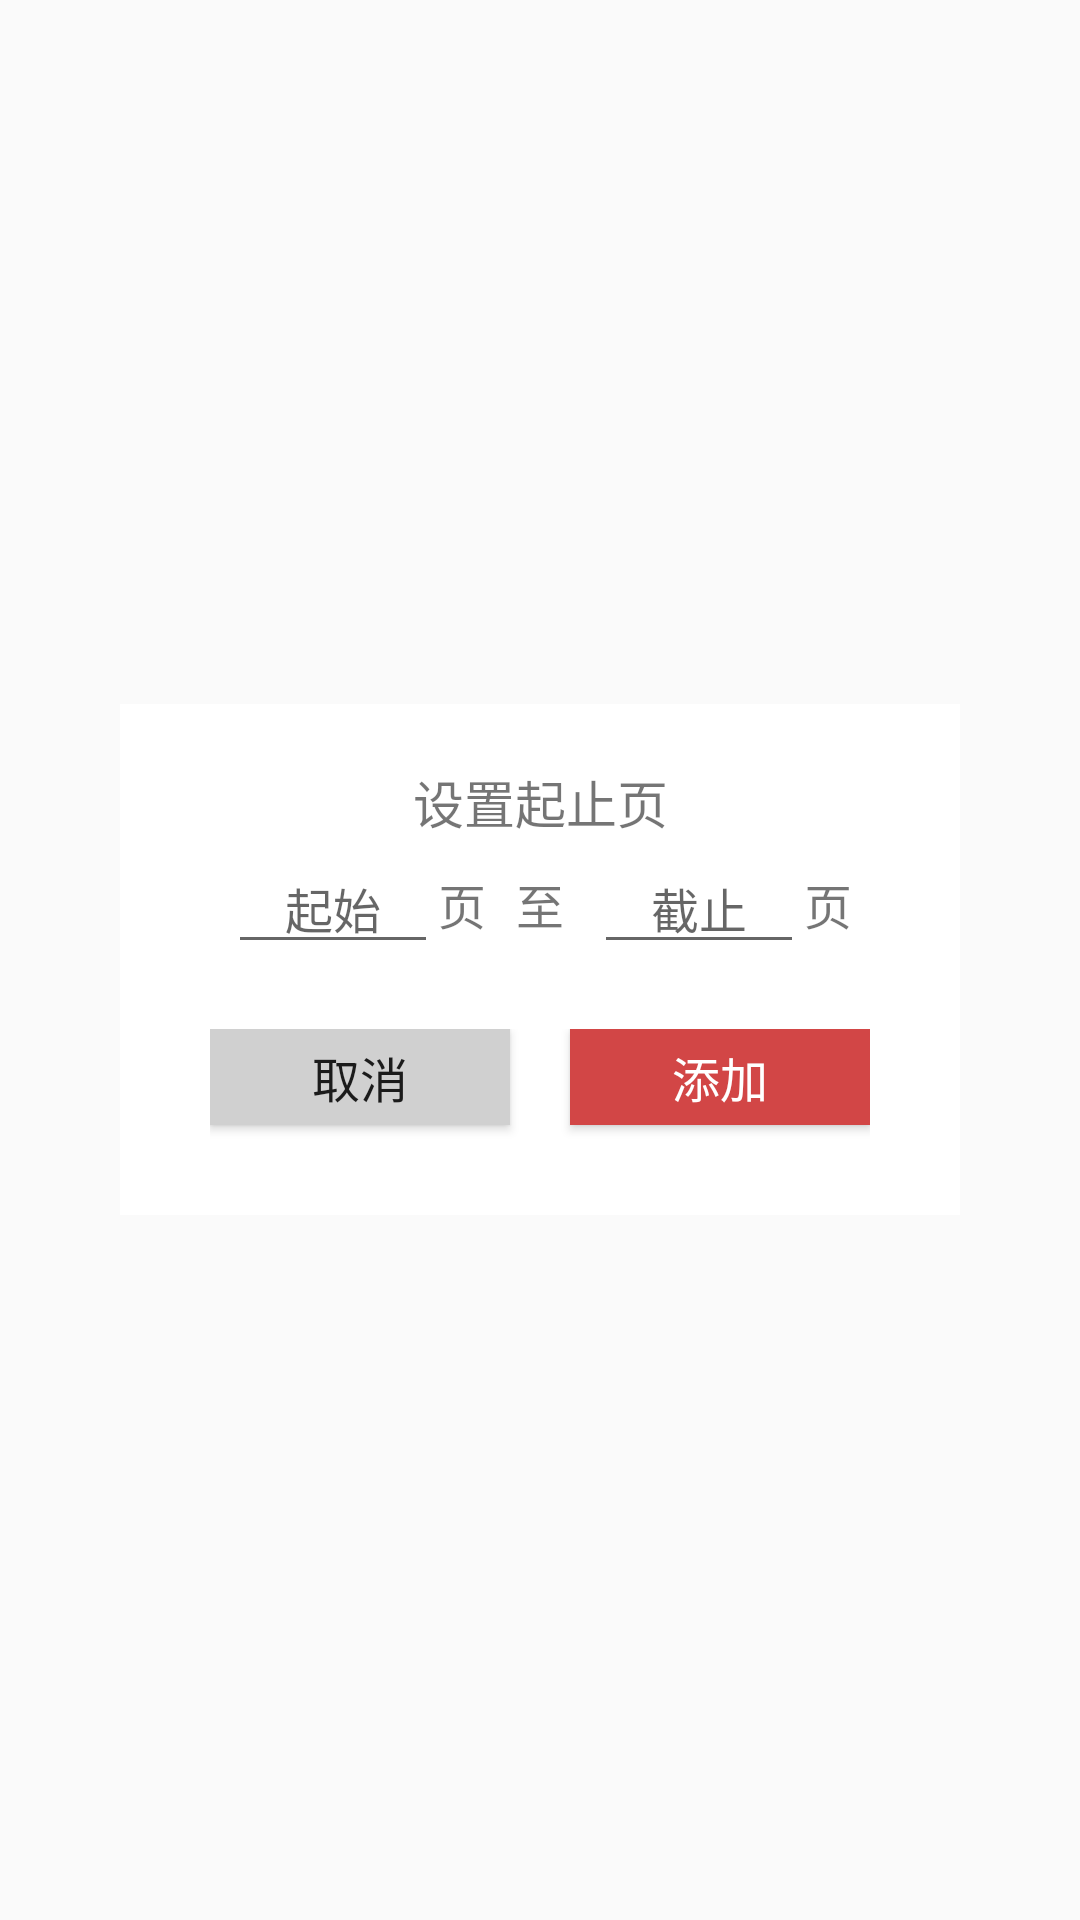

Here is an Android app screen rendered from its layout file. Give the layout XML and the strings, colors and styles it references.
<!-- AndroidManifest.xml: application theme AppTheme.NoActionBar -->
<!-- res/layout/popup_window_add_has_read_pages.xml -->
<?xml version="1.0" encoding="utf-8"?>
<RelativeLayout xmlns:android="http://schemas.android.com/apk/res/android"
    android:layout_width="match_parent"
    android:layout_height="match_parent"
    android:orientation="vertical">

    <RelativeLayout
        android:layout_width="280dp"
        android:layout_height="wrap_content"
        android:layout_centerInParent="true"
        android:background="@color/write_background">

        <TextView
            android:id="@+id/page_range_title"
            android:layout_width="match_parent"
            android:layout_height="wrap_content"
            android:gravity="center_horizontal"
            android:layout_marginTop="20dp"
            android:text="设置起止页"
            android:textSize="17sp" />

        <LinearLayout
            android:id="@+id/page_layout"
            android:layout_below="@id/page_range_title"
            android:layout_width="match_parent"
            android:layout_height="wrap_content"
            android:layout_marginBottom="10dp"
            android:gravity="center">

            <EditText
                android:id="@+id/startPage"
                android:layout_width="70dp"
                android:layout_height="wrap_content"
                android:gravity="center"
                android:hint="@string/popup_window_start_page"
                android:inputType="number"
                android:singleLine="true"
                android:textSize="16sp" />

            <TextView
                android:layout_width="wrap_content"
                android:layout_height="wrap_content"
                android:text="@string/popup_window_page_title"
                android:textSize="16sp" />

            <TextView
                android:layout_width="wrap_content"
                android:layout_height="wrap_content"
                android:layout_margin="10dp"
                android:text="@string/popup_window_to"
                android:textSize="16sp" />

            <EditText
                android:id="@+id/stopPage"
                android:layout_width="70dp"
                android:layout_height="wrap_content"
                android:gravity="center"
                android:hint="@string/popup_window_stop_page"
                android:inputType="number"
                android:singleLine="true"
                android:textSize="16sp" />

            <TextView
                android:layout_width="wrap_content"
                android:layout_height="wrap_content"
                android:text="@string/popup_window_page_title"
                android:textSize="16sp" />
        </LinearLayout>

        <LinearLayout
            android:layout_width="wrap_content"
            android:layout_height="wrap_content"
            android:layout_below="@id/page_layout"
            android:layout_marginTop="10dp"
            android:layout_centerHorizontal="true">

            <Button
                android:id="@+id/cancel_action"
                android:layout_width="100dp"
                android:layout_height="32dp"
                android:layout_marginBottom="30dp"
                android:layout_marginRight="20dp"
                android:background="@color/lightGray_background"
                android:text="@string/popup_window_cancel"
                android:textSize="16sp" />

            <Button
                android:id="@+id/add_action"
                android:layout_width="100dp"
                android:layout_height="32dp"
                android:layout_marginBottom="30dp"
                android:background="@color/tool_bar"
                android:text="@string/popup_window_add"
                android:textColor="@color/text_color_white"
                android:textSize="16sp" />

        </LinearLayout>
    </RelativeLayout>

</RelativeLayout>
<!-- resources referenced by this layout -->
<resources>
  <color name="lightGray_background">#d0d0d0</color>
  <color name="text_color_white">#ffffff</color>
  <color name="tool_bar">#d24646</color>
  <color name="write_background">#ffffff</color>
  <string name="popup_window_add">添加</string>
  <string name="popup_window_cancel">取消</string>
  <string name="popup_window_page_title">页</string>
  <string name="popup_window_start_page">起始</string>
  <string name="popup_window_stop_page">截止</string>
  <string name="popup_window_to">至</string>
  <style name="AppTheme.NoActionBar">
          <item name="windowActionBar">false</item>
          <item name="windowNoTitle">true</item>
      </style>
</resources>
